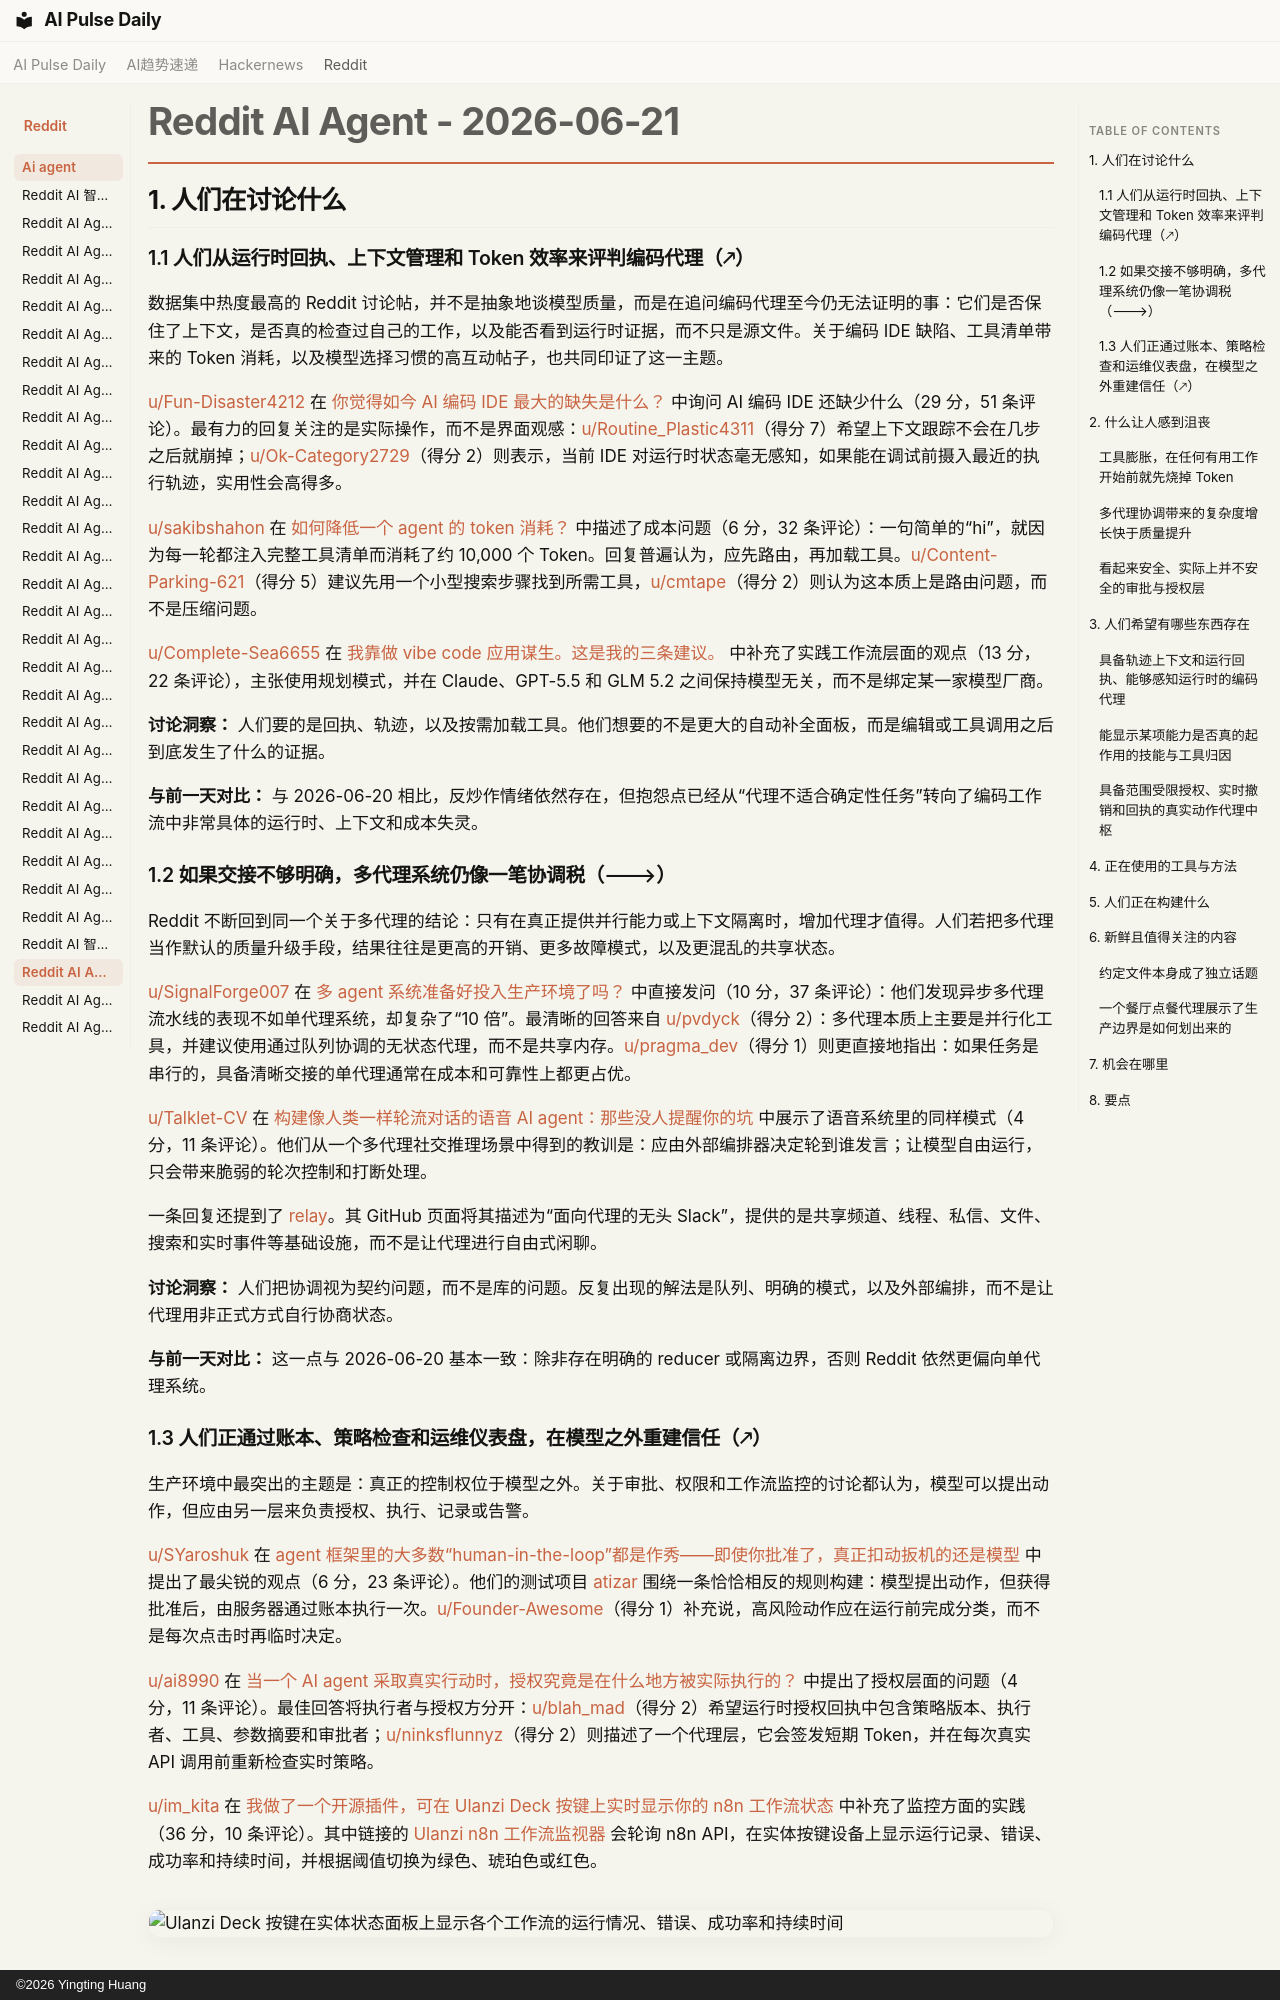

repository: vibewatch/vibewatch.github.io · page: reddit/ai-agent/2026-06-21.zh/index.html · generator: mkdocs · copyright: ©2026 Yingting Huang

# Reddit AI Agent - 2026-06-21

## 1. 人们在讨论什么

### 1.1 人们从运行时回执、上下文管理和 Token 效率来评判编码代理（🡕）

数据集中热度最高的 Reddit 讨论帖，并不是抽象地谈模型质量，而是在追问编码代理至今仍无法证明的事：它们是否保住了上下文，是否真的检查过自己的工作，以及能否看到运行时证据，而不只是源文件。关于编码 IDE 缺陷、工具清单带来的 Token 消耗，以及模型选择习惯的高互动帖子，也共同印证了这一主题。

[u/Fun-Disaster4212](https://www.reddit.com/user/Fun-Disaster4212) 在 [你觉得如今 AI 编码 IDE 最大的缺失是什么？](https://www.reddit.com/r/AI_Agents/comments/1ubi1z9/what_do_you_think_is_the_biggest_thing_missing/) 中询问 AI 编码 IDE 还缺少什么（29 分，51 条评论）。最有力的回复关注的是实际操作，而不是界面观感：[u/Routine_Plastic4311](https://www.reddit.com/user/Routine_Plastic4311)（得分 7）希望上下文跟踪不会在几步之后就崩掉；[u/Ok-Category2729](https://www.reddit.com/user/Ok-Category2729)（得分 2）则表示，当前 IDE 对运行时状态毫无感知，如果能在调试前摄入最近的执行轨迹，实用性会高得多。

[u/sakibshahon](https://www.reddit.com/user/sakibshahon) 在 [如何降低一个 agent 的 token 消耗？](https://www.reddit.com/r/AI_Agents/comments/1uatrbg/how_do_i_reduce_token_consumption_for_an_agent/) 中描述了成本问题（6 分，32 条评论）：一句简单的“hi”，就因为每一轮都注入完整工具清单而消耗了约 10,000 个 Token。回复普遍认为，应先路由，再加载工具。[u/Content-Parking-621](https://www.reddit.com/user/Content-Parking-621)（得分 5）建议先用一个小型搜索步骤找到所需工具，[u/cmtape](https://www.reddit.com/user/cmtape)（得分 2）则认为这本质上是路由问题，而不是压缩问题。

[u/Complete-Sea6655](https://www.reddit.com/user/Complete-Sea6655) 在 [我靠做 vibe code 应用谋生。这是我的三条建议。](https://www.reddit.com/r/aiagents/comments/1ubnws5/i_vibe_code_apps_for_a_living_here_are_my_three/) 中补充了实践工作流层面的观点（13 分，22 条评论），主张使用规划模式，并在 Claude、GPT-5.5 和 GLM 5.2 之间保持模型无关，而不是绑定某一家模型厂商。

**讨论洞察：** 人们要的是回执、轨迹，以及按需加载工具。他们想要的不是更大的自动补全面板，而是编辑或工具调用之后到底发生了什么的证据。

**与前一天对比：** 与 2026-06-20 相比，反炒作情绪依然存在，但抱怨点已经从“代理不适合确定性任务”转向了编码工作流中非常具体的运行时、上下文和成本失灵。

### 1.2 如果交接不够明确，多代理系统仍像一笔协调税（🡒）

Reddit 不断回到同一个关于多代理的结论：只有在真正提供并行能力或上下文隔离时，增加代理才值得。人们若把多代理当作默认的质量升级手段，结果往往是更高的开销、更多故障模式，以及更混乱的共享状态。

[u/SignalForge007](https://www.reddit.com/user/SignalForge007) 在 [多 agent 系统准备好投入生产环境了吗？](https://www.reddit.com/r/AI_Agents/comments/1uaq75e/are_multi_agentic_systems_ready_for_production/) 中直接发问（10 分，37 条评论）：他们发现异步多代理流水线的表现不如单代理系统，却复杂了“10 倍”。最清晰的回答来自 [u/pvdyck](https://www.reddit.com/user/pvdyck)（得分 2）：多代理本质上主要是并行化工具，并建议使用通过队列协调的无状态代理，而不是共享内存。[u/pragma_dev](https://www.reddit.com/user/pragma_dev)（得分 1）则更直接地指出：如果任务是串行的，具备清晰交接的单代理通常在成本和可靠性上都更占优。

[u/Talklet-CV](https://www.reddit.com/user/Talklet-CV) 在 [构建像人类一样轮流对话的语音 AI agent：那些没人提醒你的坑](https://www.reddit.com/r/AI_Agents/comments/1ub6ctw/building_voice_ai_agents_that_take_turns_like/) 中展示了语音系统里的同样模式（4 分，11 条评论）。他们从一个多代理社交推理场景中得到的教训是：应由外部编排器决定轮到谁发言；让模型自由运行，只会带来脆弱的轮次控制和打断处理。

一条回复还提到了 [relay](https://github.com/agentworkforce/relay)。其 GitHub 页面将其描述为“面向代理的无头 Slack”，提供的是共享频道、线程、私信、文件、搜索和实时事件等基础设施，而不是让代理进行自由式闲聊。

**讨论洞察：** 人们把协调视为契约问题，而不是库的问题。反复出现的解法是队列、明确的模式，以及外部编排，而不是让代理用非正式方式自行协商状态。

**与前一天对比：** 这一点与 2026-06-20 基本一致：除非存在明确的 reducer 或隔离边界，否则 Reddit 依然更偏向单代理系统。
